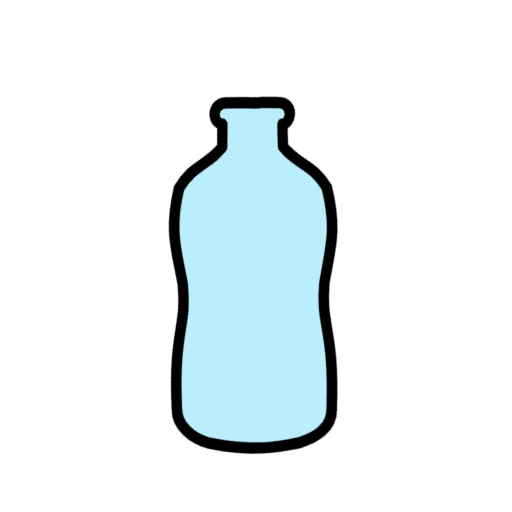
t = 0.00 s
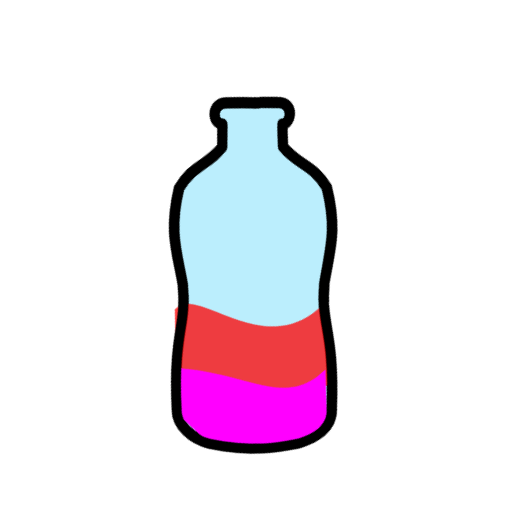
t = 0.98 s
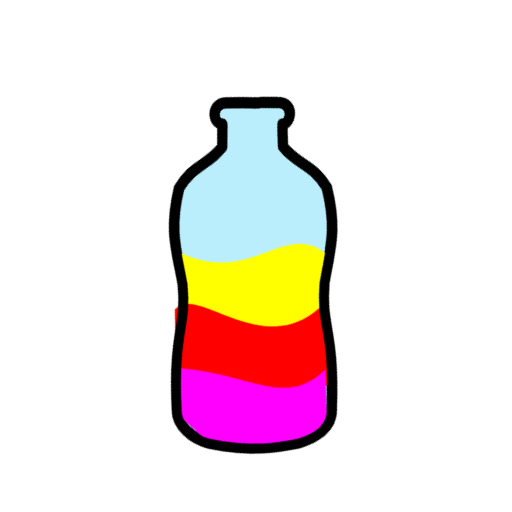
t = 1.80 s
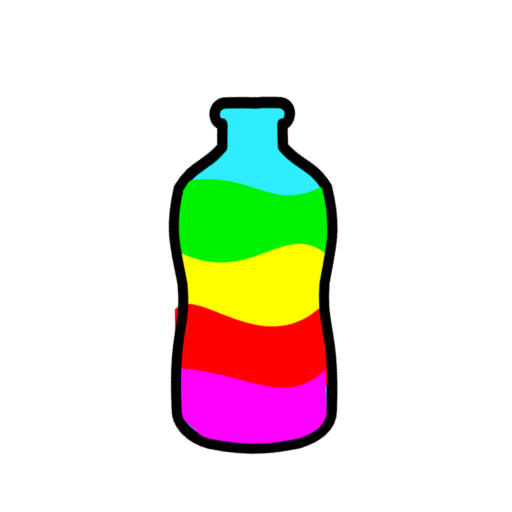
t = 2.78 s
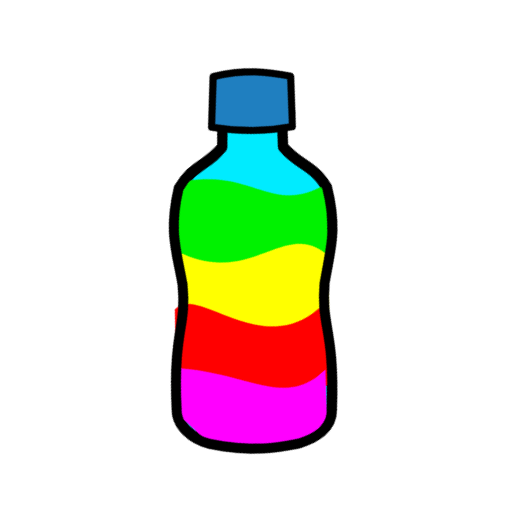
t = 3.70 s
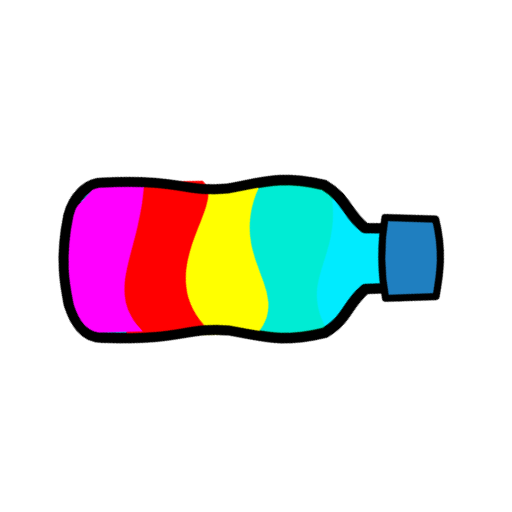
t = 4.55 s

The animated SVG that drew these frames (rendered in a browser with its animation timeline set to each time). Animation: 9 CSS @keyframes rules; one cycle of 5.50 s, repeats indefinitely.

<svg id="e2RasqF0giw1" xmlns="http://www.w3.org/2000/svg" xmlns:xlink="http://www.w3.org/1999/xlink" viewBox="0 0 126.50786 126.50786" shape-rendering="geometricPrecision" text-rendering="geometricPrecision">
<style><![CDATA[
#e2RasqF0giw2_tr {animation: e2RasqF0giw2_tr__tr 5500ms linear infinite normal forwards}@keyframes e2RasqF0giw2_tr__tr { 0% {transform: translate(62.546505px,64.016374px) rotate(0deg)} 80% {transform: translate(62.546505px,64.016374px) rotate(0deg)} 90.909091% {transform: translate(62.546505px,64.016374px) rotate(359.999998deg)} 100% {transform: translate(62.546505px,64.016374px) rotate(359.999998deg)}} #e2RasqF0giw5 {animation: e2RasqF0giw5_f_p 5500ms linear infinite normal forwards}@keyframes e2RasqF0giw5_f_p { 0% {fill: rgba(132,224,252,0.55)} 43.636364% {fill: rgba(132,224,252,0.55)} 52.727273% {fill: #00ebff} 87.272727% {fill: #00ebff} 90.909091% {fill: rgba(132,224,252,0.55)} 100% {fill: rgba(132,224,252,0.55)}} #e2RasqF0giw6 {animation: e2RasqF0giw6_f_o 5500ms linear infinite normal forwards}@keyframes e2RasqF0giw6_f_o { 0% {fill-opacity: 0} 32.727273% {fill-opacity: 0} 41.818182% {fill-opacity: 1} 78.181818% {fill-opacity: 1} 83.636364% {fill-opacity: 0} 100% {fill-opacity: 0}} #e2RasqF0giw7 {animation: e2RasqF0giw7_f_o 5500ms linear infinite normal forwards}@keyframes e2RasqF0giw7_f_o { 0% {fill-opacity: 0} 21.818182% {fill-opacity: 0} 30.909091% {fill-opacity: 1} 87.272727% {fill-opacity: 1} 90.909091% {fill-opacity: 0} 100% {fill-opacity: 0}} #e2RasqF0giw8 {animation: e2RasqF0giw8_f_o 5500ms linear infinite normal forwards}@keyframes e2RasqF0giw8_f_o { 0% {fill-opacity: 0} 10.909091% {fill-opacity: 0} 20% {fill-opacity: 1} 87.272727% {fill-opacity: 1} 90.909091% {fill-opacity: 0} 100% {fill-opacity: 0}} #e2RasqF0giw9 {animation: e2RasqF0giw9_f_o 5500ms linear infinite normal forwards}@keyframes e2RasqF0giw9_f_o { 0% {fill-opacity: 0} 9.090909% {fill-opacity: 1} 87.272727% {fill-opacity: 1} 90.909091% {fill-opacity: 0} 100% {fill-opacity: 0}} #e2RasqF0giw12 {animation: e2RasqF0giw12_f_p 5500ms linear infinite normal forwards}@keyframes e2RasqF0giw12_f_p { 0% {fill: none} 21.818182% {fill: none} 43.636364% {fill: none} 52.727273% {fill: none} 60% {fill: none} 87.272727% {fill: none} 90.909091% {fill: none} 100% {fill: none}} #e2RasqF0giw14_to {animation: e2RasqF0giw14_to__to 5500ms linear infinite normal forwards}@keyframes e2RasqF0giw14_to__to { 0% {transform: translate(-742.783287px,500.356834px)} 54.545455% {transform: translate(-742.783287px,500.356834px)} 63.636364% {transform: translate(-744.277883px,502.092034px)} 81.818182% {transform: translate(-744.277883px,502.092034px)} 100% {transform: translate(-744.277883px,502.092034px)}} #e2RasqF0giw14 {animation: e2RasqF0giw14_c_o 5500ms linear infinite normal forwards}@keyframes e2RasqF0giw14_c_o { 0% {opacity: 0} 54.545455% {opacity: 0} 63.636364% {opacity: 1} 87.272727% {opacity: 1} 90.909091% {opacity: 0} 100% {opacity: 0}}
]]></style>
<g id="e2RasqF0giw2_tr" transform="translate(62.546505,64.016374) rotate(0)"><g transform="translate(-103.225883,-118.548191)"><g transform="matrix(.656179-.565145 0.565192 0.65693 307.996643-674.226806)"><g transform="matrix(1.007776 0 0 1.007776 2.616736-1.123019)"><path id="e2RasqF0giw5" d="M-742.38494,503.98954c-.17421-.10734-.35334-.23216-.53415-.36276-.4798-.38695-.905296-.725058-1.363116-1.101088-.47628-.41628-1.021254-.904992-1.514194-1.345102-.14726-.14748-.29128-.29492-.41723-.43997l-3.599586-3.015622c-3.393331-2.876753-7.053871,1.720251-4.836568,3.720608-1.118688,1.298778-2.160876,2.478624-4.267276,4.892074-6.69627,1.29179-9.58033-1.67155-16.83742.8694-10.26521,7.40132-12.07442,13.21745-16.87795,21.21704-7.10538,10.07614-10.11218,7.66074-24.18539,25.53523-3.11817,3.59741-2.09513,9.24812.66307,13.21009l-.00078.0009c8.39511,10.92985,16.07623,14.61905,19.47283,16.53424c5.80437,2.42206,10.10249,2.17628,13.15103-1.48025c15.37692-16.76796,12.50635-19.34312,21.30826-27.9789c7.12317-6.02988,12.5736-8.75389,18.22385-20.07414c1.33647-7.56732-2.05587-9.93323-1.86208-16.74622c2.813075-3.517365,1.829221-2.3369,4.040911-4.94286c1.937085,1.666437,6.710123-2.410262,2.853094-5.552825Z" fill="rgba(132,224,252,0.55)" stroke="#000" stroke-width="2.8" stroke-linecap="round" stroke-linejoin="round"/></g><path id="e2RasqF0giw6" d="M-794.94572,527.02618l17.12604-18.27522c18.53045,10.03751,13.34811,24.39279,31.33953,27.55548l-15.13449,18.51613Z" fill="#00f200" fill-opacity="0" stroke-width="2.55602"/><path id="e2RasqF0giw7" d="M-807.80038,542.70223l17.12613-18.27517c9.3768,20.28671,28.76642,11.53229,31.33949,27.55545l-15.13446,18.51611Z" fill="#ff0" fill-opacity="0" stroke-width="2.55602"/><path id="e2RasqF0giw8" d="M-816.84817,552.42108l14.23481-17.11044c10.04641-1.65546,9.17694,28.88702,34.23047,26.39016l-15.13452,18.51612c-12.41198-8.48801-32.37764-12.4655-33.32965-27.79496Z" fill="#f00" fill-opacity="0" stroke-width="2.55602"/><path id="e2RasqF0giw9" d="M-820.29246,568.64143l-1.16936-10.54975l8.85666-9.36993c14.61672,14.5715,15.35017,28.31584,31.39454,27.53836l-8.10324,9.95961c-6.6574,5.15673-14.04926-.0355-22.52306-7.11888Z" fill="#f0f" fill-opacity="0" stroke-width="2.55602"/><g transform="matrix(1.007776 0 0 1.007776 2.616736-1.123019)"><g transform="matrix(1.007776 0 0 1.007776 5.282591-4.218031)"><path id="e2RasqF0giw12" d="M-742.38494,503.98954c-.17421-.10734-.35334-.23216-.53415-.36276-.4798-.38695-.905296-.725058-1.363116-1.101088-.47628-.41628-1.021254-.904992-1.514194-1.345102-.14726-.14748-.29128-.29492-.41723-.43997l-3.599586-3.015622c-3.393331-2.876753-7.053871,1.720251-4.836568,3.720608-1.118688,1.298778-2.160876,2.478624-4.267276,4.892074-6.69627,1.29179-9.58033-1.67155-16.83742.8694-10.26521,7.40132-12.07442,13.21745-16.87795,21.21704-7.10538,10.07614-10.11218,7.66074-24.18539,25.53523-3.11817,3.59741-2.09513,9.24812.66307,13.21009l-.00078.0009c8.39511,10.92985,16.07623,14.61905,19.47283,16.53424c5.80437,2.42206,10.10249,2.17628,13.15103-1.48025c15.37692-16.76796,12.50635-19.34312,21.30826-27.9789c7.12317-6.02988,12.5736-8.75389,18.22385-20.07414c1.33647-7.56732-2.05587-9.93323-1.86208-16.74622c2.813075-3.517365,1.829221-2.3369,4.040911-4.94286c1.937085,1.666437,6.710123-2.410262,2.853094-5.552825Z" transform="translate(.76237 0.010746)" fill="none" stroke="#000" stroke-width="2.8" stroke-linecap="round" stroke-linejoin="round"/></g><path d="M-742.38494,503.98954c-.17421-.10734-.35334-.23216-.53415-.36276-.4798-.38695-.95951-.7717-1.41733-1.14773-.47628-.41628-.96704-.85835-1.45998-1.29846-.14726-.14748-.29128-.29492-.41723-.43997l-.0363.0348c-2.29968-2.01388-4.66082-3.69375-6.40833-1.64194-2.21607,2.60234-4.1524,4.79075-6.2588,7.2042-6.69627,1.29179-9.58033-1.67155-16.83742.8694-10.26521,7.40132-12.07442,13.21745-16.87795,21.21704-7.10538,10.07614-10.11218,7.66074-24.18539,25.53523-3.11817,3.59741-2.09513,9.24812.66307,13.21009l-.00078.0009c8.39511,10.92985,16.07623,14.61905,19.47283,16.53424c5.80437,2.42206,10.10249,2.17628,13.15103-1.48025c15.37692-16.76796,12.50635-19.34312,21.30826-27.9789c7.12317-6.02988,12.5736-8.75389,18.22385-20.07414c1.33647-7.56732-2.05587-9.93323-1.86208-16.74622c2.04276-2.46778,3.89118-4.7308,6.10287-7.33676c1.74633-2.05819-.30292-4.11832-2.66752-6.06359Z" fill="none" stroke-linecap="round" stroke-linejoin="round"/><g id="e2RasqF0giw14_to" transform="translate(-742.783287,500.356834)"><path id="e2RasqF0giw14" d="M-747.81683,488.98071c8.27833,4.14531,12.59342,9.16729,16.71592,14.23193l-8.94302,11.12171c-6.0198-3.491-11.88502-8.12839-17.47449-14.80234Z" transform="translate(744.309631,-501.657532)" opacity="0" fill="#1f7fc0" fill-rule="evenodd" stroke="#000" stroke-width="2" stroke-linecap="round" stroke-linejoin="round"/></g></g><g display="none" clip-path="url(#e2RasqF0giw18)"><g transform="matrix(1.942486 1.662572-1.662691 1.940269-756.993652 304.06369)"><path d="M45.708,66.816l5.154652-10.871956c8.7427-10.184,8.665538-1.835944,11.600538,1.297756l.2176,9.3566c-6.9137,3.8778-11.353.2398-16.972.21759Z" fill="#0ff" fill-rule="evenodd"/></g><clipPath id="e2RasqF0giw18"><path d="M638.86,565.08l-22.197-.0302-.56345,14.49l3.0937-.003c-.0212,1.8291-.0475,3.627-.072,5.4948-4.3123,5.3811-8.475,4.9838-12.401,11.695-3.0607,12.43-.64511,18.1.89325,27.415c1.1251,12.423-2.7724,12.529-1.908,35.529-.0464,4.8162,4.2193,9.865,9.1615,9.7536l9.3328-.00094v.001l16.495-.00067c4.9422.11143,9.2079-4.9365,9.1615-9.7526.86445-23-3.0338-23.107-1.9088-35.531c1.5384-9.3143,3.9534-14.985.89275-27.415-3.9264-6.7113-8.0891-6.314-12.401-11.695-.0246-1.8743-.0507-3.679-.0719-5.515l2.8867-.004-.39342-14.432Z" transform="matrix(.38984-.001538 0.001538 0.38984-191.479996-165.470001)" fill="#fff" stroke="#000" stroke-width="3.37" stroke-linecap="round" stroke-linejoin="round"/></clipPath></g></g></g></g></svg>